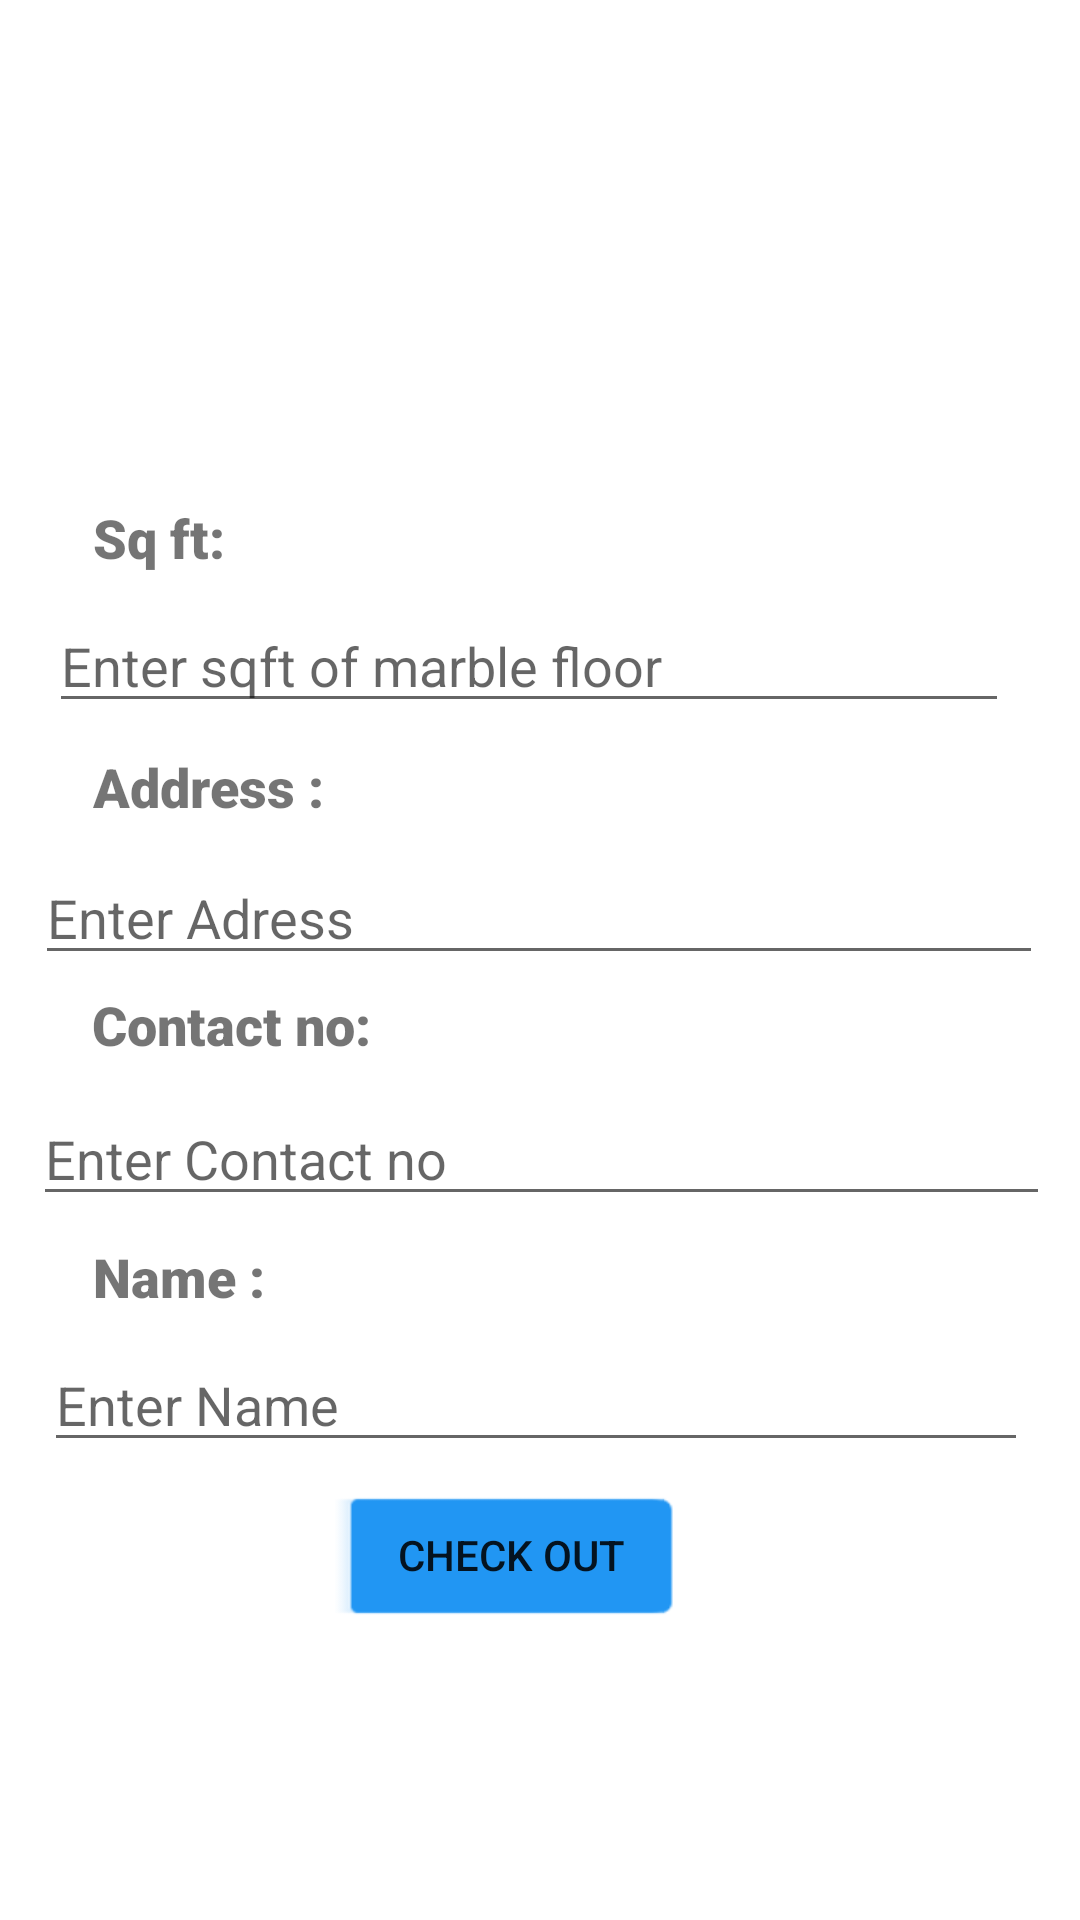

Android layout source for this screen:
<!-- AndroidManifest.xml: application theme Theme.JustClean -->
<!-- res/layout/activity_deliveryform1.xml -->
<?xml version="1.0" encoding="utf-8"?>
<androidx.constraintlayout.widget.ConstraintLayout xmlns:android="http://schemas.android.com/apk/res/android"
    xmlns:app="http://schemas.android.com/apk/res-auto"
    xmlns:tools="http://schemas.android.com/tools"
    android:layout_width="match_parent"
    android:layout_height="match_parent"
    tools:context=".deliveryform1"
    android:background="@drawable/whatsapp_image_2022_01_29_at_12_53_40"
    >

    <TextView
        android:id="@+id/textView8"
        android:layout_width="124dp"
        android:layout_height="36dp"
        android:fontFamily="sans-serif-black"
        android:text="Name :"
        android:textSize="18sp"
        app:layout_constraintBottom_toBottomOf="parent"
        app:layout_constraintEnd_toEndOf="parent"
        app:layout_constraintHorizontal_bias="0.132"
        app:layout_constraintStart_toStartOf="parent"
        app:layout_constraintTop_toBottomOf="@+id/editTextTextPersonName3"
        app:layout_constraintVertical_bias="0.04" />

    <TextView
        android:id="@+id/text"
        android:layout_width="340dp"
        android:layout_height="94dp"
        android:layout_margin="44dp"
        android:fontFamily="sans-serif-black"
        android:padding="12dp"
        android:text="Check out "
        android:textAlignment="center"
        android:textColor="@color/white"
        android:textSize="48dp"
        android:textStyle="bold"
        app:layout_constraintBottom_toBottomOf="parent"
        app:layout_constraintEnd_toEndOf="parent"
        app:layout_constraintHorizontal_bias="0.647"
        app:layout_constraintStart_toStartOf="parent"
        app:layout_constraintTop_toTopOf="parent"
        app:layout_constraintVertical_bias="0.0" />

    <TextView
        android:id="@+id/textView"
        android:layout_width="91dp"
        android:layout_height="36dp"
        android:fontFamily="sans-serif-black"
        android:text="Sq ft:"
        android:textSize="18sp"
        app:layout_constraintBottom_toBottomOf="parent"
        app:layout_constraintEnd_toEndOf="parent"
        app:layout_constraintHorizontal_bias="0.115"
        app:layout_constraintStart_toStartOf="parent"
        app:layout_constraintTop_toBottomOf="@+id/text"
        app:layout_constraintVertical_bias="0.062" />

    <EditText
        android:id="@+id/editTextTextPersonName"
        android:layout_width="320dp"
        android:layout_height="38dp"
        android:ems="10"
        android:hint="Enter sqft of marble floor"
        android:inputType="textPersonName"

        app:layout_constraintBottom_toBottomOf="parent"
        app:layout_constraintEnd_toEndOf="parent"
        app:layout_constraintHorizontal_bias="0.406"
        app:layout_constraintStart_toStartOf="parent"
        app:layout_constraintTop_toBottomOf="@+id/textView"
        app:layout_constraintVertical_bias="0.0" />

    <TextView
        android:id="@+id/textView5"
        android:layout_width="113dp"
        android:layout_height="37dp"
        android:fontFamily="sans-serif-black"
        android:text="Address :"
        android:textSize="18sp"
        app:layout_constraintBottom_toBottomOf="parent"
        app:layout_constraintEnd_toEndOf="parent"
        app:layout_constraintHorizontal_bias="0.125"
        app:layout_constraintStart_toStartOf="parent"
        app:layout_constraintTop_toBottomOf="@+id/editTextTextPersonName"
        app:layout_constraintVertical_bias="0.025" />

    <EditText
        android:id="@+id/editTextTextPersonName2"
        android:layout_width="336dp"
        android:layout_height="38dp"
        android:ems="10"
        android:hint="Enter Adress"

        android:inputType="textPersonName"
        app:layout_constraintBottom_toBottomOf="parent"
        app:layout_constraintEnd_toEndOf="parent"
        app:layout_constraintHorizontal_bias="0.493"
        app:layout_constraintStart_toStartOf="parent"
        app:layout_constraintTop_toBottomOf="@+id/textView5"
        app:layout_constraintVertical_bias="0.0" />

    <TextView
        android:id="@+id/textView6"
        android:layout_width="141dp"
        android:layout_height="38dp"
        android:fontFamily="sans-serif-black"
        android:text="Contact no:"
        android:textSize="18sp"
        app:layout_constraintBottom_toBottomOf="parent"
        app:layout_constraintEnd_toEndOf="parent"
        app:layout_constraintHorizontal_bias="0.14"
        app:layout_constraintStart_toStartOf="parent"
        app:layout_constraintTop_toBottomOf="@+id/editTextTextPersonName2"
        app:layout_constraintVertical_bias="0.016" />

    <EditText
        android:id="@+id/editTextTextPersonName3"
        android:layout_width="339dp"
        android:layout_height="38dp"
        android:ems="10"
        android:hint="Enter Contact no"
        android:inputType="textPersonName"
        app:layout_constraintBottom_toBottomOf="parent"
        app:layout_constraintEnd_toEndOf="parent"
        app:layout_constraintHorizontal_bias="0.527"
        app:layout_constraintStart_toStartOf="parent"
        app:layout_constraintTop_toBottomOf="@+id/textView6"
        app:layout_constraintVertical_bias="0.0" />

    <EditText
        android:id="@+id/editTextTextPersonName5"
        android:layout_width="328dp"
        android:layout_height="38dp"
        android:ems="10"
        android:hint="Enter Name"
        android:inputType="textPersonName"
        app:layout_constraintBottom_toBottomOf="parent"
        app:layout_constraintEnd_toEndOf="parent"
        app:layout_constraintHorizontal_bias="0.457"
        app:layout_constraintStart_toStartOf="parent"
        app:layout_constraintTop_toBottomOf="@+id/textView8"
        app:layout_constraintVertical_bias="0.0" />

    <Button
        android:id="@+id/button2"
        style="@android:style/Widget.Material.Light.Button.Inset"
        android:layout_width="115dp"
        android:layout_height="50dp"
        android:backgroundTint="#2196F3"
        android:onClick="checkout1"
        android:text="CHECK OUT"
        app:layout_constraintBottom_toBottomOf="parent"
        app:layout_constraintEnd_toEndOf="parent"
        app:layout_constraintHorizontal_bias="0.456"
        app:layout_constraintStart_toStartOf="parent"
        app:layout_constraintTop_toBottomOf="@+id/editTextTextPersonName5"
        app:layout_constraintVertical_bias="0.082" />


</androidx.constraintlayout.widget.ConstraintLayout>
<!-- resources referenced by this layout -->
<resources>
  <color name="white">#FFFFFFFF</color>
  <style name="Theme.JustClean" parent="Theme.MaterialComponents.DayNight.NoActionBar">
          
          <item name="colorPrimary">@color/purple_500</item>
          <item name="colorPrimaryVariant">@color/purple_700</item>
          <item name="colorOnPrimary">@color/white</item>
          
          <item name="colorSecondary">@color/teal_200</item>
          <item name="colorSecondaryVariant">@color/teal_700</item>
          <item name="colorOnSecondary">@color/black</item>
          
          <item name="android:statusBarColor" tools:targetApi="l">?attr/colorPrimaryVariant</item>
          
      </style>
  <color name="purple_500">#2266D3 </color>
  <color name="purple_700">#FCA91C</color>
  <color name="teal_200">#FF03DAC5</color>
  <color name="teal_700">#FF018786</color>
  <color name="black">#FF000000</color>
</resources>
